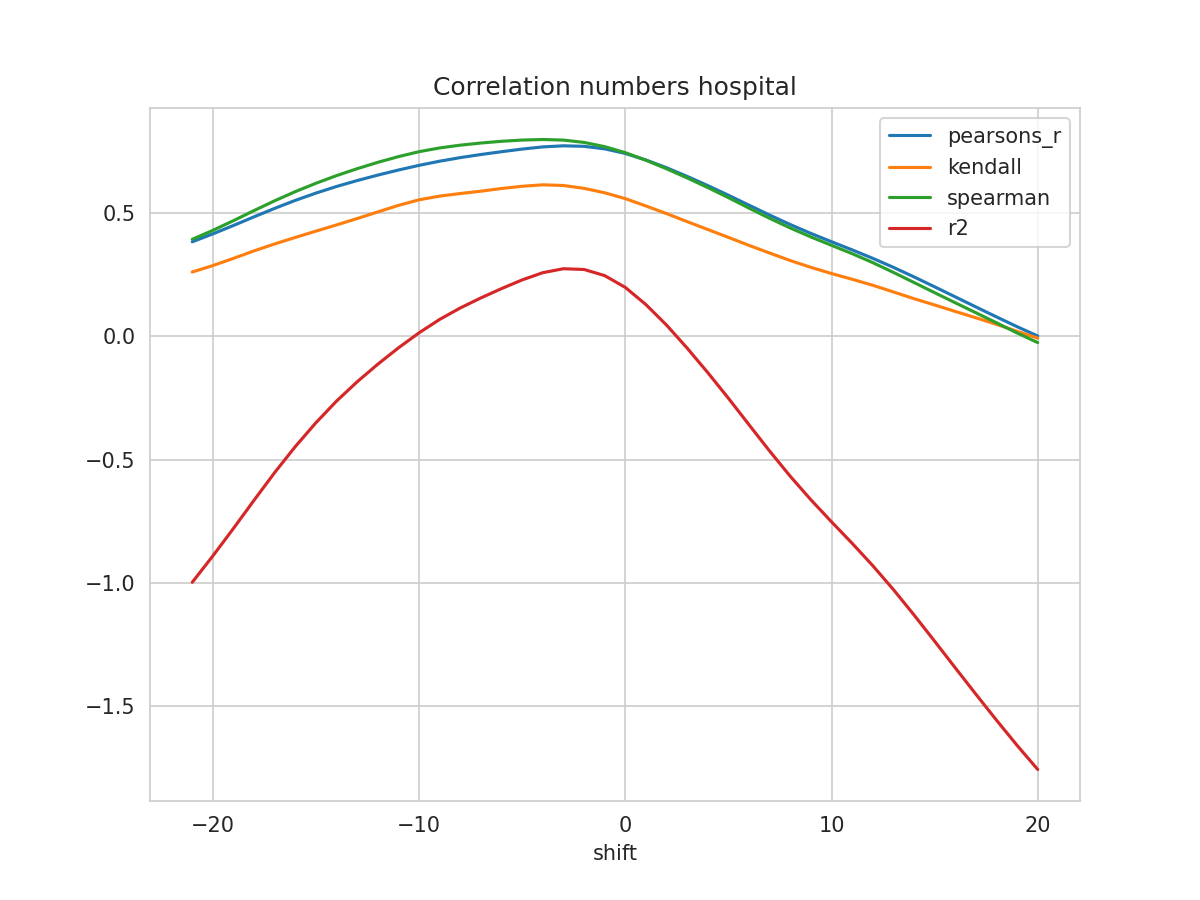

Source data for this figure (header and first rows):
shift, N, pearsons_r, kendall, spearman, mse, explained_variance_score, r2, rmse
-21, 410, 0.3831, 0.2606, 0.3933, 0.02726, -0.9972, -0.9975, 0.1651
-20, 411, 0.4154, 0.2869, 0.4296, 0.02597, -0.8903, -0.8905, 0.1611
-19, 412, 0.4494, 0.316, 0.469, 0.0246, -0.7787, -0.7788, 0.1569
-18, 413, 0.4846, 0.3466, 0.5099, 0.02319, -0.6643, -0.6643, 0.1523
-17, 414, 0.5189, 0.3746, 0.5496, 0.02181, -0.5521, -0.5521, 0.1477
-16, 415, 0.5512, 0.401, 0.5867, 0.02049, -0.4468, -0.4469, 0.1432
-15, 416, 0.5807, 0.4265, 0.6206, 0.01929, -0.35, -0.3502, 0.1389
-14, 417, 0.6075, 0.4516, 0.6517, 0.0182, -0.2621, -0.2624, 0.1349
-13, 418, 0.6316, 0.4776, 0.6797, 0.01721, -0.1838, -0.1842, 0.1312
-12, 419, 0.6537, 0.5044, 0.7054, 0.0163, -0.1124, -0.113, 0.1277
-11, 420, 0.6742, 0.5308, 0.7286, 0.01544, -0.04605, -0.04682, 0.1243
-10, 421, 0.6932, 0.5535, 0.7486, 0.01464, 0.01519, 0.01414, 0.121
-9, 422, 0.71, 0.5684, 0.7638, 0.01393, 0.07, 0.06857, 0.118
-8, 422, 0.7246, 0.5789, 0.775, 0.01335, 0.117, 0.115, 0.1155
-7, 422, 0.7371, 0.5884, 0.7837, 0.01284, 0.1583, 0.1558, 0.1133
-6, 422, 0.7485, 0.5993, 0.7907, 0.01238, 0.1965, 0.1934, 0.1112
-5, 422, 0.7592, 0.6084, 0.7957, 0.01194, 0.2322, 0.2287, 0.1093
-4, 422, 0.768, 0.6142, 0.798, 0.01158, 0.262, 0.2579, 0.1076
-3, 422, 0.7724, 0.6115, 0.7956, 0.01139, 0.2785, 0.274, 0.1067
-2, 422, 0.7703, 0.5999, 0.7862, 0.01149, 0.2758, 0.2709, 0.1072
-1, 422, 0.7601, 0.5819, 0.7689, 0.01192, 0.2513, 0.246, 0.1092
0, 422, 0.7414, 0.5582, 0.7446, 0.01272, 0.2038, 0.1982, 0.1128
1, 422, 0.715, 0.5285, 0.7138, 0.01384, 0.1343, 0.1285, 0.1176
2, 422, 0.6835, 0.4975, 0.6792, 0.01516, 0.05134, 0.04533, 0.1231
3, 422, 0.6484, 0.4649, 0.6421, 0.01665, -0.042, -0.04812, 0.129
4, 422, 0.611, 0.433, 0.6031, 0.01823, -0.1411, -0.1474, 0.135
5, 422, 0.572, 0.4011, 0.5623, 0.01988, -0.2447, -0.2511, 0.141
6, 422, 0.5315, 0.3686, 0.5196, 0.02159, -0.3523, -0.3589, 0.1469
7, 422, 0.4914, 0.3375, 0.4783, 0.02328, -0.4589, -0.4655, 0.1526
8, 422, 0.453, 0.3071, 0.4392, 0.02491, -0.5611, -0.5677, 0.1578
9, 422, 0.4171, 0.2795, 0.4028, 0.02642, -0.6564, -0.6631, 0.1625
10, 422, 0.3834, 0.2544, 0.3689, 0.02785, -0.7457, -0.7524, 0.1669
11, 422, 0.3504, 0.2313, 0.3351, 0.02925, -0.8326, -0.8394, 0.171
12, 422, 0.3161, 0.2069, 0.2987, 0.0307, -0.9233, -0.9302, 0.1752
13, 422, 0.2796, 0.1799, 0.2592, 0.03224, -1.02, -1.027, 0.1796
14, 422, 0.2408, 0.1525, 0.2181, 0.03388, -1.123, -1.13, 0.1841
15, 422, 0.2006, 0.127, 0.1768, 0.03558, -1.229, -1.237, 0.1886
16, 422, 0.1599, 0.1008, 0.1359, 0.0373, -1.337, -1.344, 0.1931
17, 422, 0.1191, 0.07505, 0.09544, 0.03903, -1.445, -1.451, 0.1976
18, 422, 0.0786, 0.04837, 0.05462, 0.04076, -1.55, -1.557, 0.2019
19, 422, 0.03895, 0.02016, 0.01343, 0.04246, -1.652, -1.659, 0.206
20, 422, 0.000981, -0.007437, -0.02562, 0.04408, -1.75, -1.757, 0.21
